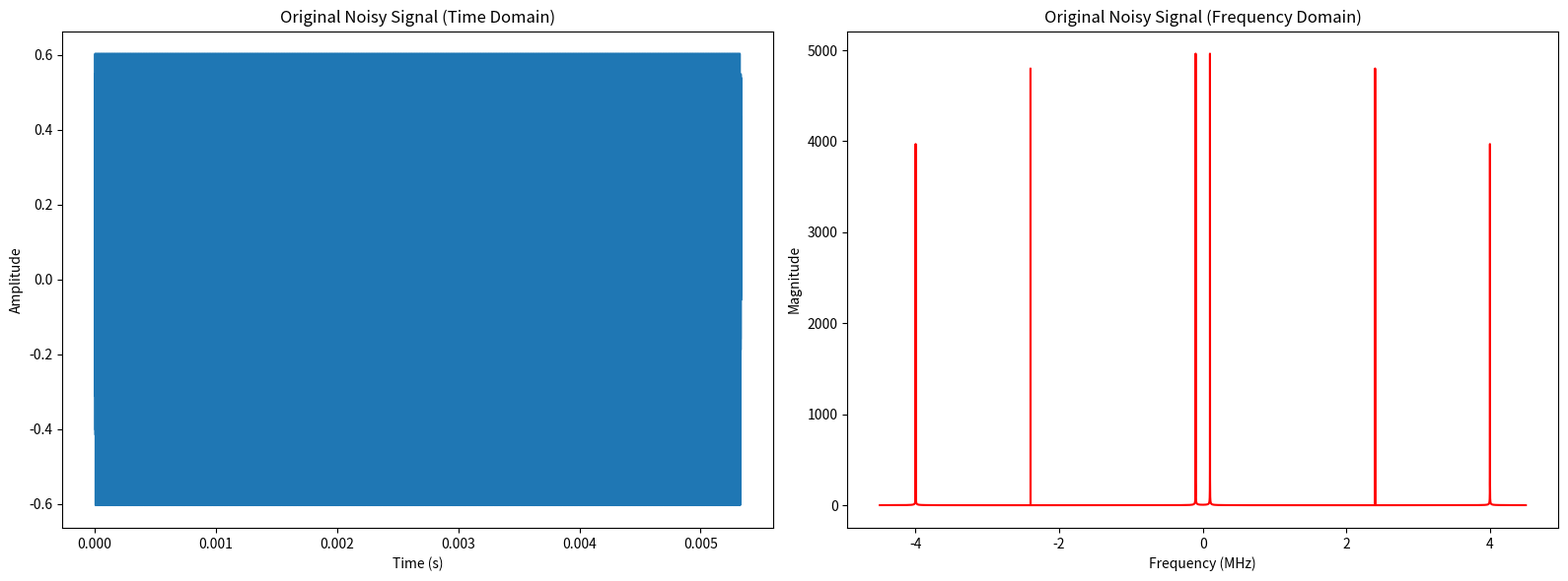
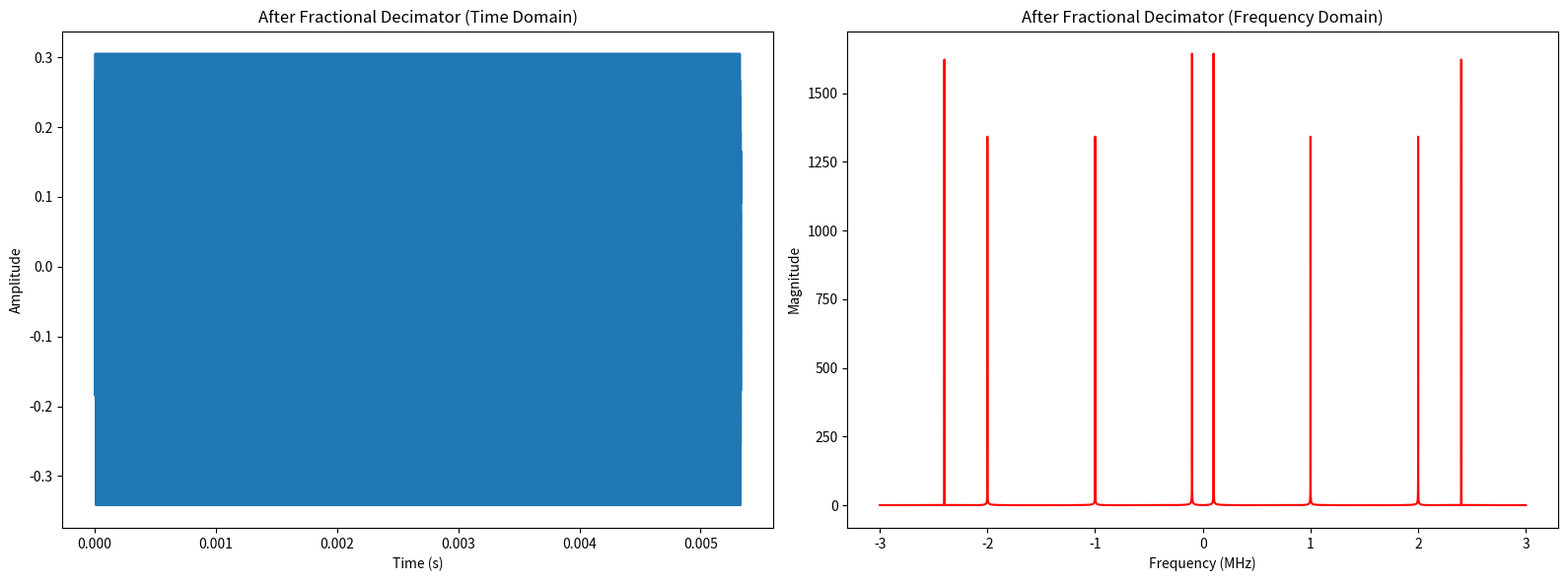
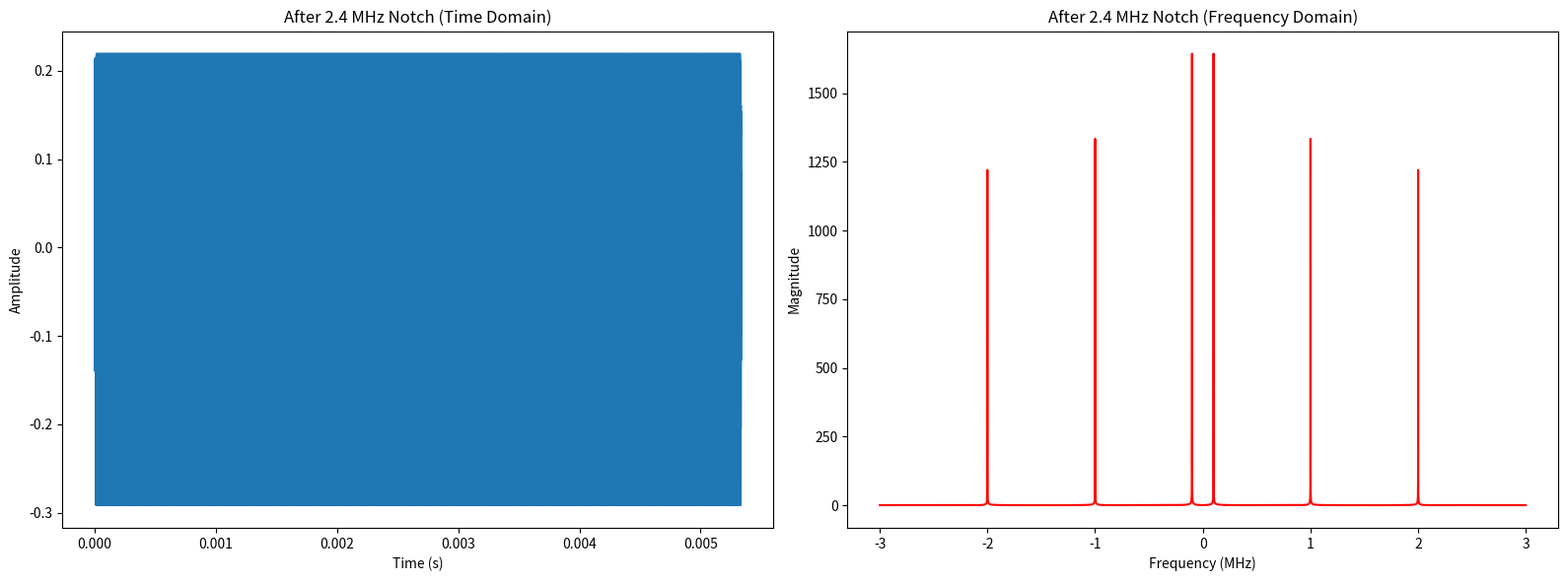
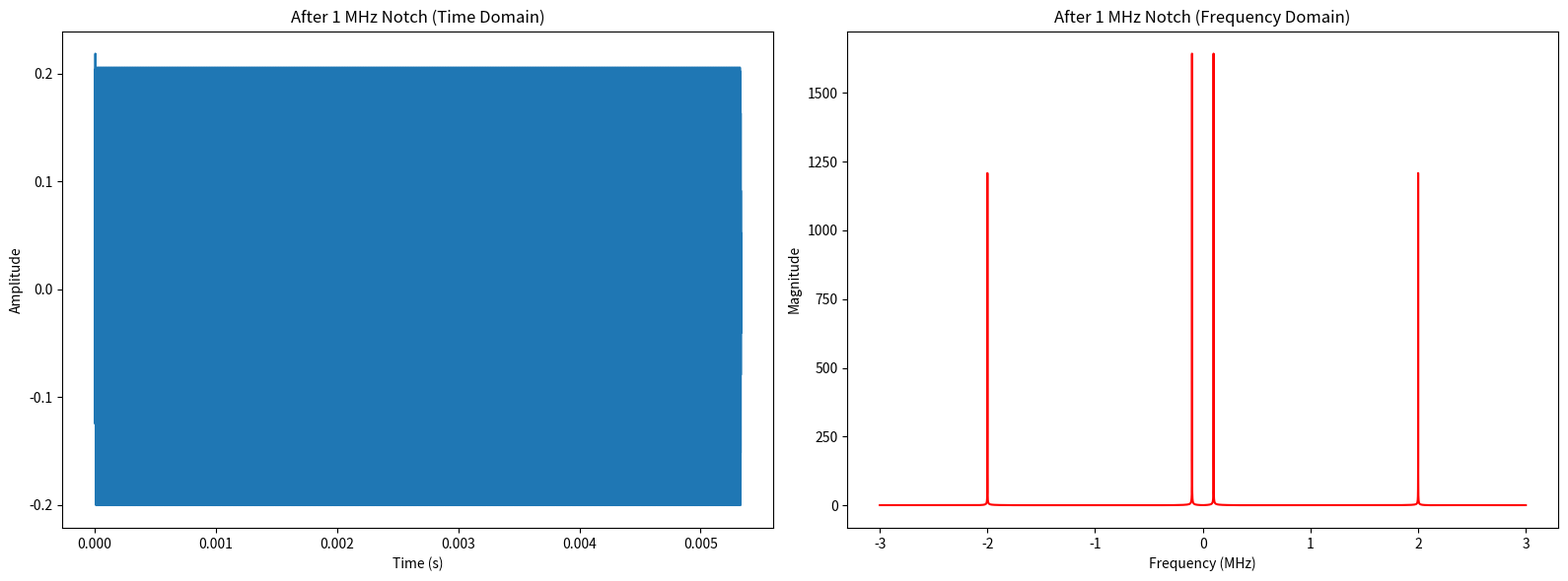
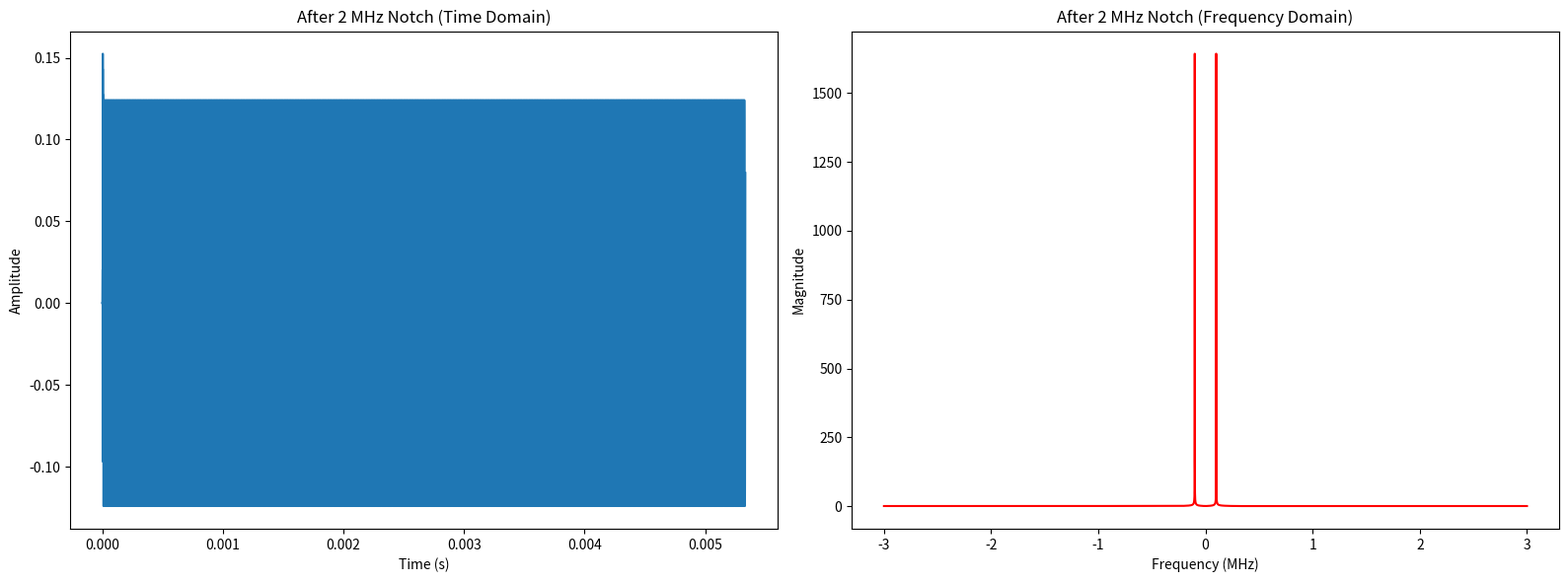
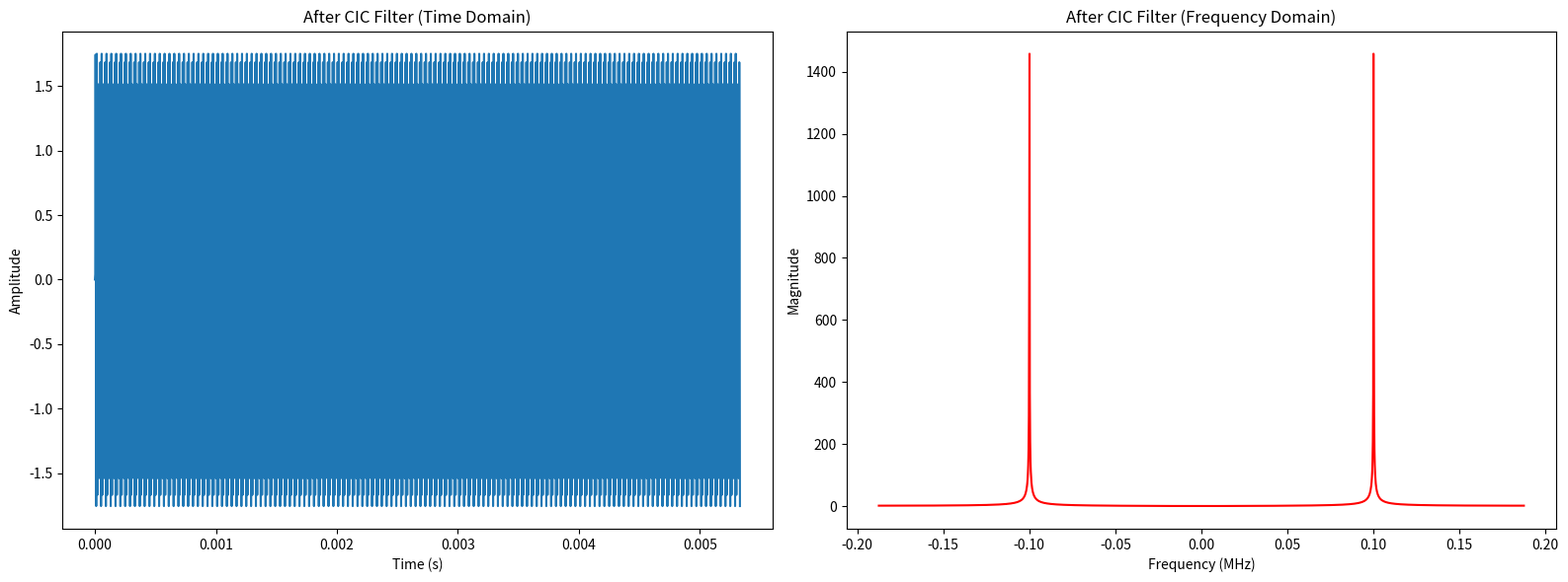

These figures' Python source, in order:
import numpy as np
import matplotlib.pyplot as plt
from scipy.signal import lfilter, freqz

# --------------------------- Helpers ---------------------------
# --------------------- Fixed-point helper ---------------------
class FixedPoint:
    """Simple fixed-point helper supporting signed two's-complement
    representation with convergent (ties-to-even) rounding and saturation.


    Attributes
    ----------
    w : int
    Word length in bits (including sign)
    f : int
    Fractional bits
    """
    def __init__(self, w:int, f:int):
        assert w > f
        self.w = int(w)
        self.f = int(f)
        self.int_bits = w - f
        self.max_int = (1 << (w-1)) - 1
        self.min_int = - (1 << (w-1))


    def quantize(self, x):
        """Quantize numpy array or scalar x to fixed-point. Returns float value.
        Uses convergent rounding (numpy.round, ties to even) and saturation.
        """
        scale = 1 << self.f
        xr = np.round(np.array(x) * scale) / scale # ties-to-even
        # saturate
        xr = np.where(xr > self.max_float(), self.max_float(), xr)
        xr = np.where(xr < self.min_float(), self.min_float(), xr)
        return xr.astype(float)


    def max_float(self):
        return self.max_int / float(1 << self.f)


    def min_float(self):
        return self.min_int / float(1 << self.f)


    def to_twos_hex(self, x):
        """Return hexadecimal two's complement string for scalar x (float or int rep).
        """
        # quantize then get integer representation
        scale = 1 << self.f
        xi = int(np.round(float(x) * scale))
        # saturate integer
        xi = max(min(xi, self.max_int), self.min_int)
        if xi < 0:
            xi = (1 << self.w) + xi
        hex_width = np.ceil(self.w / 4)
        return format(xi & ((1<<self.w)-1), '0{}X'.format(hex_width))


    def float_to_int(self, x):
        scale = 1 << self.f
        xi = int(np.round(float(x) * scale))
        xi = max(min(xi, self.max_int), self.min_int)
        return xi


    def int_to_float(self, xi:int):
        if xi & (1 << (self.w-1)):
            xi = xi - (1 << self.w)
        return float(xi) / float(1 << self.f)

def twos_complement(val, bits=20):
    """Convert an integer in two's complement to signed int."""
    if val & (1 << (bits - 1)):
        val -= 1 << bits
    return val

def hex_to_s20_18_array(hex_array):
    """Convert hex coefficients to float in s20.18 format."""
    return np.array([twos_complement(h) / 2**18 for h in hex_array], dtype=np.float64)

# --------------------------- System Parameters ---------------------------

Fs = 9e6
N = 48000
t = np.arange(N) / Fs

# Original 100 kHz tone
f_sig = 1e5
x_clean = 0.25 * np.sin(2 * np.pi * f_sig * t)

# Interferences: 2.4 MHz and 5 MHz
f_intf = [2.4e6, 5e6]
A_intf = [0.2, 0.2]

intf_signal = A_intf[0]*np.sin(2*np.pi*f_intf[0]*t) + A_intf[1]*np.sin(2*np.pi*f_intf[1]*t)
x_noisy = x_clean + intf_signal

# quantize inputs to s16.15
in_q = FixedPoint(16,15)
x_quantized_clean = in_q.quantize(x_clean)
x_quantized_noisy = in_q.quantize(x_noisy)

signal_power_before = np.mean(x_clean**2)
intf_only = x_noisy - x_clean
interference_power_before = np.mean(intf_only**2)
if interference_power_before == 0:
    print('SIR Before filters: Infinite (no interference)')
else:
    SIR_dB_before = 10*np.log10(signal_power_before / interference_power_before)
    print(f'SIR Before filters = {SIR_dB_before:.2f} dB')

# --------------------------- Fractional Decimator (L=2, M=3) ---------------------------

# Simple FIR fractional decimator using polyphase (coeffs from MATLAB)
frac_dec_coeffs_hex = [
    0xfff76,0xffcac,0xffada,0xfff7d,0x00309,0xffe7b,0xffe50,0x00341,
    0xffede,0xffd19,0x0044f,0xfff5e,0xffb2b,0x005a7,0x0006b,0xff873,
    0x0071e,0x00246,0xff4c4,0x00898,0x0054b,0xfefcc,0x00a01,0x00a1c,
    0xfe8d4,0x00b42,0x01214,0xfde19,0x00c46,0x02101,0xfc9d4,0x00cfe,
    0x047c8,0xf8a18,0x00d5d,0x22d87,0x22d87,0x00d5d,0xf8a18,0x047c8,
    0x00cfe,0xfc9d4,0x02101,0x00c46,0xfde19,0x01214,0x00b42,0xfe8d4,
    0x00a1c,0x00a01,0xfefcc,0x0054b,0x00898,0xff4c4,0x00246,0x0071e,
    0xff873,0x0006b,0x005a7,0xffb2b,0xfff5e,0x0044f,0xffd19,0xffede,
    0x00341,0xffe50,0xffe7b,0x00309,0xfff7d,0xffada,0xffcac,0xfff76
]

frac_dec_coeffs = hex_to_s20_18_array(frac_dec_coeffs_hex)
L, M = 2, 3  # Interpolation, Decimation

# Upsample by L, then filter, then downsample by M
def fixed_point_fir_frac_dec(x, coeffs_hex, L=2, M=3, w=20, f=18):
    """
    Fractional decimator using s20.18 coefficients (fixed-point).
    x         : input signal (float or already quantized)
    coeffs_hex: hex coefficients (s20.18)
    L, M      : interpolation and decimation factors
    w, f      : fixed-point word/fraction bits
    """
    # Convert input to int
    scale = 1 << f
    x_int = np.round(np.array(x) * scale).astype(np.int64)
    
    # Convert coefficients to int
    b_int = np.array([twos_complement(h, w) for h in coeffs_hex], dtype=np.int64)

    # Upsample by L
    x_up = np.zeros(len(x_int)*L, dtype=np.int64)
    x_up[::L] = x_int

    # FIR filtering in integer arithmetic
    y_filt = np.zeros_like(x_up, dtype=np.int64)
    for n in range(len(x_up)):
        acc = 0
        for k in range(len(b_int)):
            if n - k >= 0:
                acc += b_int[k] * x_up[n - k]
        # Scale back to s20.18 (avoid overflow: shift right by f bits)
        y_filt[n] = acc >> f  

    # Downsample by M
    y_ds = y_filt[::M]

    # Convert back to float
    y_out = y_ds.astype(float) / scale
    return y_out

y_frac_noisy = fixed_point_fir_frac_dec(x_quantized_noisy, frac_dec_coeffs_hex, L, M)
y_frac_clean = fixed_point_fir_frac_dec(x_quantized_clean, frac_dec_coeffs_hex, L, M)
Fs_frac = Fs * L / M
t_frac = np.arange(len(y_frac_noisy)) / Fs_frac

# --------------------------- IIR Filters (Cascaded) ---------------------------
def fixed_point_iir(x, b_hex, a_hex, w=20, f=18):
    b_int = np.array([twos_complement(h,w) for h in b_hex], dtype=np.int64)
    a_int = np.array([twos_complement(h,w) for h in a_hex], dtype=np.int64)
    y_prev = np.zeros(len(a_int)-1, dtype=np.int64)
    x_prev = np.zeros(len(b_int)-1, dtype=np.int64)
    y_out = np.zeros(len(x), dtype=np.int64)
    scale = 1 << f
    
    # input in s20.18 int
    x_int = np.round(np.clip(x, -1.0, (scale-1)/scale) * scale).astype(np.int64)
    
    for n in range(len(x)):
        acc = b_int[0] * x_int[n]
        # FIR part
        for i in range(1, len(b_int)):
            if n - i >= 0:
                acc += b_int[i] * x_int[n-i]
        # IIR part
        for i in range(1, len(a_int)):
            acc -= a_int[i] * y_prev[i-1]
        # Shift back to s20.18
        acc_shifted = acc >> f
        # Saturate
        acc_shifted = max(min(acc_shifted, (1 << (w-1))-1), -(1 << (w-1)))
        # store output
        y_out[n] = acc_shifted
        # update y_prev
        if len(y_prev) > 0:
            y_prev = np.roll(y_prev, 1)
            y_prev[0] = acc_shifted
    # convert to float
    return y_out / scale


# Apply cascaded IIR: 2.4 MHz -> 1 MHz -> 2 MHz
# 2.4 MHz
y_2_4_noisy = fixed_point_iir(y_frac_noisy,
                              [0x37061,0x5907c,0x37061],
                              [0x40000,0x5907c,0x2e0c3])

y_2_4_clean = fixed_point_iir(y_frac_clean,
                              [0x37061,0x5907c,0x37061],
                              [0x40000,0x5907c,0x2e0c3])

# 1 MHz
y_1_noisy = fixed_point_iir(y_2_4_noisy,
                            [0x37061,0xC8F9F,0x37061],
                            [0x40000,0xC8F9F,0x2e0c3])

y_1_clean = fixed_point_iir(y_2_4_clean,
                            [0x37061,0xC8F9F,0x37061],
                            [0x40000,0xC8F9F,0x2e0c3])
# 2 MHz
y_2_noisy = fixed_point_iir(y_1_noisy,
                            [0x37061,0x37061,0x37061],
                            [0x40000,0x37061,0x2e0c3])

y_2_clean = fixed_point_iir(y_1_clean,
                            [0x37061,0x37061,0x37061],
                            [0x40000,0x37061,0x2e0c3])


# Section 8: post-filtering SIR
idx0 = 80
y1 = y_2_noisy[idx0:]
y2 = y_2_clean[idx0:]
# alignment using cross-correlation based delay estimate
# simple scaling factor
c = np.sum(y1 * y2) / np.sum(y2**2)
y2_aligned = y2 * c
remaining_intf = y1 - y2_aligned
signal_power_after = np.mean(y1**2)
interference_power_after = np.mean(remaining_intf**2)
print(f'signal_power_after = {signal_power_after:.14f}')
print(f'interference_power_after = {interference_power_after:.14f}')
if interference_power_after == 0:
    print('SIR After filters: Infinite (no interference)')
else:
    SIR_dB_after = 10*np.log10(signal_power_after / interference_power_after)
    print(f'SIR After filters = {SIR_dB_after:.2f} dB')
if interference_power_before != 0 and interference_power_after != 0:
    print(f'SIR Improvement = {SIR_dB_after - SIR_dB_before:.2f} dB')

# --------------------------- CIC Filter ---------------------------

# Simple integrator-comb CIC filter
def fixed_point_cic(x, R=16, N=1, w=20, f=18):
    """
    Fixed-point CIC filter with proper decimation and integer arithmetic.
    """
    scale = 1 << f
    x_int = np.round(np.array(x) * scale).astype(np.int64)

    # N-stage integrator
    y = x_int.copy()
    for _ in range(N):
        y = np.cumsum(y)
        # optional saturation if you want to simulate real hardware:
        # y = np.clip(y, -(1<<(w-1)), (1<<(w-1))-1)

    # Downsample
    y = y[::R]

    # N-stage comb
    for _ in range(N):
        y = np.diff(y, prepend=0)

    # scale back to float
    y_out = y.astype(float) / scale
    return y_out


R, N_cic = 16, 1
y_cic_noisy = fixed_point_cic(y_2_noisy, R, N_cic)
y_cic_clean = fixed_point_cic(y_2_clean, R, N_cic)
Fs_cic = Fs_frac / R
t_cic = np.arange(len(y_cic_noisy)) / Fs_cic

# --------------------------- Plots ---------------------------

def plot_signal_time_freq(y, Fs, title_prefix):
    plt.figure(figsize=(16,6))
    plt.subplot(1,2,1)
    plt.plot(np.arange(len(y))/Fs, y)
    plt.title(f'{title_prefix} (Time Domain)')
    plt.xlabel('Time (s)')
    plt.ylabel('Amplitude')

    plt.subplot(1,2,2)
    Yf = np.fft.fftshift(np.fft.fft(y))
    f_axis = np.linspace(-Fs/2, Fs/2, len(Yf))
    plt.plot(f_axis/1e6, np.abs(Yf), 'r')
    plt.title(f'{title_prefix} (Frequency Domain)')
    plt.xlabel('Frequency (MHz)')
    plt.ylabel('Magnitude')
    plt.tight_layout()

# Plot at each stage
plot_signal_time_freq(x_quantized_noisy, Fs, "Original Noisy Signal")
plot_signal_time_freq(y_frac_noisy, Fs_frac, "After Fractional Decimator")
plot_signal_time_freq(y_2_4_noisy, Fs_frac, "After 2.4 MHz Notch")
plot_signal_time_freq(y_1_noisy, Fs_frac, "After 1 MHz Notch")
plot_signal_time_freq(y_2_noisy, Fs_frac, "After 2 MHz Notch")
plot_signal_time_freq(y_cic_noisy, Fs_cic, "After CIC Filter")



# Convert float array (-1.0 to ~0.99997) to s16.15 binary string
def write_s16_15_bin(signal, filename):
    """
    Write a signal to a file as 16-bit binary.
    - If the signal is float, convert to s16.15 binary first.
    - If the signal is int16, write directly as 2's complement binary.
    """
    import numpy as np
    
    if np.issubdtype(signal.dtype, np.floating):
        # Saturate to [-1, 0.999969482421875]
        signal_sat = np.clip(signal, -1.0, 0.999969482421875)
        # Convert to signed 16-bit integer (s16.15)
        int_signal = np.round(signal_sat * (2**15)).astype(np.int16)
    elif np.issubdtype(signal.dtype, np.integer):
        # Already int16 or similar
        int_signal = signal.astype(np.int16)
    else:
        raise TypeError("Signal must be float or int16/uint16 array")
    
    # Convert to unsigned for proper 2's complement binary formatting
    uint_signal = int_signal.astype(np.uint16)
    
    # Convert to 16-bit binary strings
    bin_signal = [format(x, '016b') for x in uint_signal]
    
    # Write to file
    with open(filename, 'w') as f:
        for b in bin_signal:
            f.write(b + '\n')

write_s16_15_bin(x_quantized_noisy, "input_signal.txt")   # final output after CIC
write_s16_15_bin(y_cic_noisy, "output_signal.txt")   # final output after CIC
